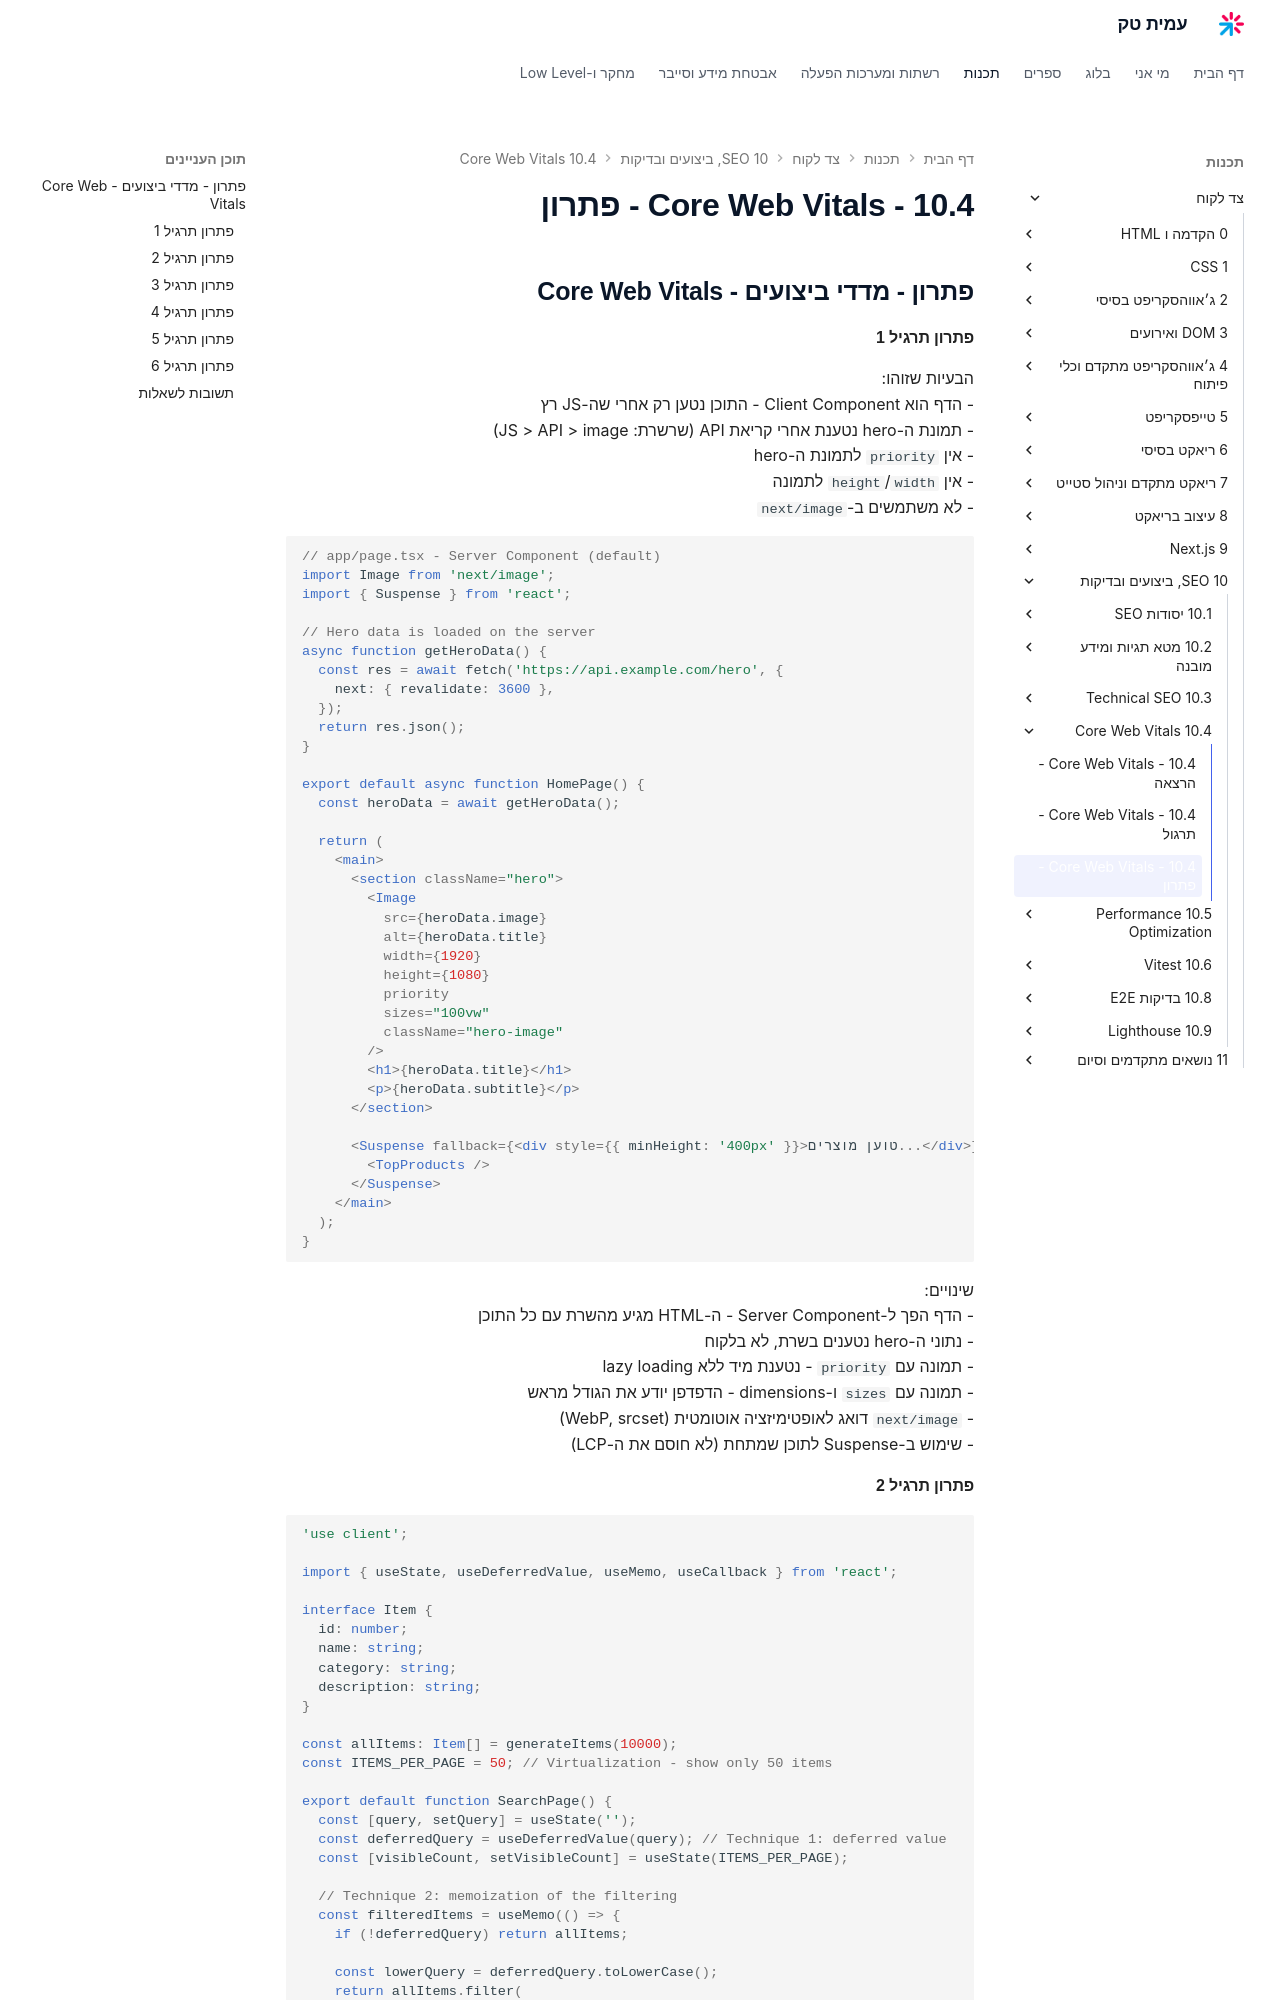

repository: AmitPinchasi/amittech · page: צד-לקוח/10 - SEO, ביצועים ובדיקות/10.4 - Core Web Vitals/10.4 - Core Web Vitals - פתרון/index.html · generator: mkdocs

## פתרון - מדדי ביצועים - Core Web Vitals

#### פתרון תרגיל 1

הבעיות שזוהו:
- הדף הוא Client Component - התוכן נטען רק אחרי שה-JS רץ
- תמונת ה-hero נטענת אחרי קריאת API (שרשרת: JS > API > image)
- אין `priority` לתמונת ה-hero
- אין `width`/`height` לתמונה
- לא משתמשים ב-`next/image`

```tsx
// app/page.tsx - Server Component (default)
import Image from 'next/image';
import { Suspense } from 'react';

// Hero data is loaded on the server
async function getHeroData() {
  const res = await fetch('https://api.example.com/hero', {
    next: { revalidate: 3600 },
  });
  return res.json();
}

export default async function HomePage() {
  const heroData = await getHeroData();

  return (
    <main>
      <section className="hero">
        <Image
          src={heroData.image}
          alt={heroData.title}
          width={1920}
          height={1080}
          priority
          sizes="100vw"
          className="hero-image"
        />
        <h1>{heroData.title}</h1>
        <p>{heroData.subtitle}</p>
      </section>

      <Suspense fallback={<div style={{ minHeight: '400px' }}>טוען מוצרים...</div>}>
        <TopProducts />
      </Suspense>
    </main>
  );
}
```

שינויים:
- הדף הפך ל-Server Component - ה-HTML מגיע מהשרת עם כל התוכן
- נתוני ה-hero נטענים בשרת, לא בלקוח
- תמונה עם `priority` - נטענת מיד ללא lazy loading
- תמונה עם `sizes` ו-dimensions - הדפדפן יודע את הגודל מראש
- `next/image` דואג לאופטימיזציה אוטומטית (WebP, srcset)
- שימוש ב-Suspense לתוכן שמתחת (לא חוסם את ה-LCP)
